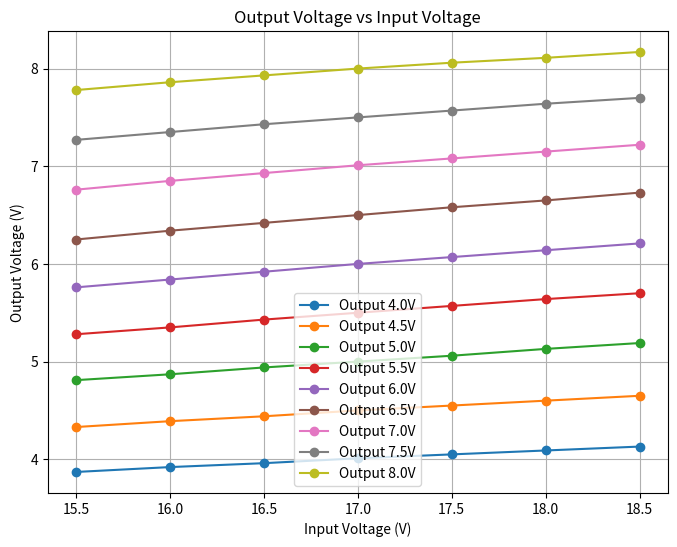

The matplotlib source for this figure:
import numpy as np
import matplotlib.pyplot as plt

# Input voltages
input_voltages = np.array([15.5, 16.0, 16.5, 17.0, 17.5, 18.0, 18.5])

# Output voltages corresponding to different fixed output voltages
output_voltages = {
    "4.0V": [3.87, 3.92, 3.96, 4.01, 4.05, 4.09, 4.13],
    "4.5V": [4.33, 4.39, 4.44, 4.50, 4.55, 4.60, 4.65],
    "5.0V": [4.81, 4.87, 4.94, 5.00, 5.06, 5.13, 5.19],
    "5.5V": [5.28, 5.35, 5.43, 5.50, 5.57, 5.64, 5.70],
    "6.0V": [5.76, 5.84, 5.92, 6.00, 6.07, 6.14, 6.21],
    "6.5V": [6.25, 6.34, 6.42, 6.50, 6.58, 6.65, 6.73],
    "7.0V": [6.76, 6.85, 6.93, 7.01, 7.08, 7.15, 7.22],
    "7.5V": [7.27, 7.35, 7.43, 7.50, 7.57, 7.64, 7.70],
    "8.0V": [7.78, 7.86, 7.93, 8.00, 8.06, 8.11, 8.17],
}

# Plot
plt.figure(figsize=(8, 6))
for label, values in output_voltages.items():
    plt.plot(input_voltages, values, marker='o', linestyle='-', label=f"Output {label}")

plt.xlabel("Input Voltage (V)")
plt.ylabel("Output Voltage (V)")
plt.title("Output Voltage vs Input Voltage")
plt.legend()
plt.grid(True)
plt.show()

